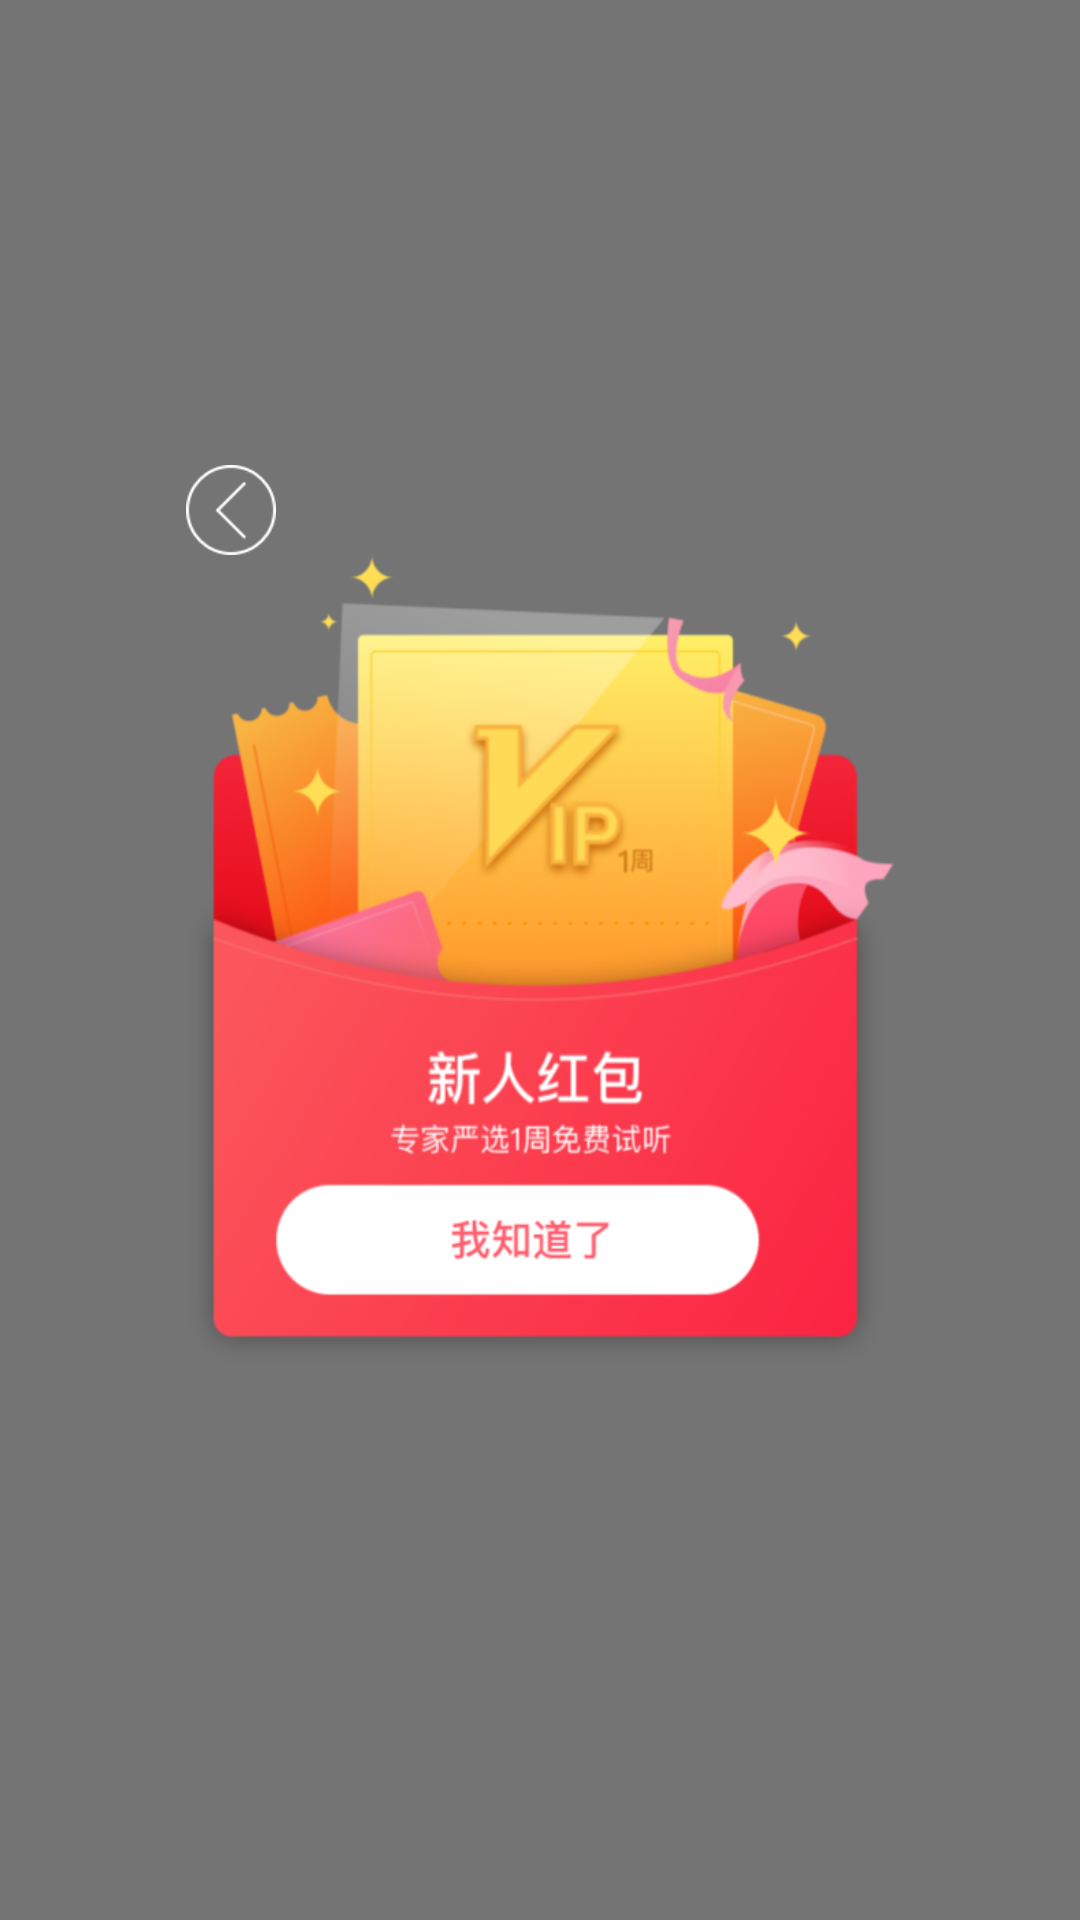

Layout XML and referenced resources for this Android screen:
<!-- AndroidManifest.xml: application theme AppTheme -->
<!-- res/layout/dialog_red_bag.xml -->
<?xml version="1.0" encoding="utf-8"?>
<RelativeLayout xmlns:android="http://schemas.android.com/apk/res/android"
    android:layout_width="match_parent"
    android:layout_height="match_parent"
    android:background="#88000000"
    android:orientation="vertical">

    <LinearLayout
        android:id="@+id/whiteBgView"
        android:layout_width="236dp"
        android:layout_height="270dp"
        android:layout_centerInParent="true"
        android:background="@drawable/icon_red_bag"
        android:orientation="vertical">

        <LinearLayout
            android:layout_width="match_parent"
            android:layout_height="0dp"
            android:layout_weight="5" />

        <LinearLayout
            android:layout_width="200dp"
            android:layout_height="0dp"
            android:layout_gravity="center_horizontal"
            android:layout_weight="1.5"
            android:background="@color/transparent" />

        <LinearLayout
            android:id="@+id/lignquNow"
            android:layout_width="match_parent"
            android:layout_height="0dp"
            android:layout_weight="2"
            android:orientation="horizontal" />

    </LinearLayout>

    <ImageView
        android:id="@+id/closeBtn"
        android:layout_width="30dp"
        android:layout_height="30dp"
        android:layout_above="@id/whiteBgView"
        android:layout_alignLeft="@id/whiteBgView"
        android:src="@drawable/icon_vip_back" />

</RelativeLayout>
<!-- resources referenced by this layout -->
<resources>
  <color name="transparent">#00000000</color>
  <!-- drawable icon_red_bag: png bitmap (drawable-xhdpi, 166236 bytes) -->
  <!-- drawable icon_vip_back: png bitmap (drawable-xhdpi, 2218 bytes) -->
  <style name="AppTheme" parent="Theme.AppCompat.Light.NoActionBar">
          
          <item name="colorPrimary">@color/colorPrimary</item>
          <item name="colorPrimaryDark">@color/colorPrimaryDark</item>
          <item name="colorAccent">@color/colorAccent</item>
      </style>
  <color name="colorPrimary">#ffffff</color>
  <color name="colorPrimaryDark">#ffffff</color>
  <color name="colorAccent">#ffffff</color>
</resources>
